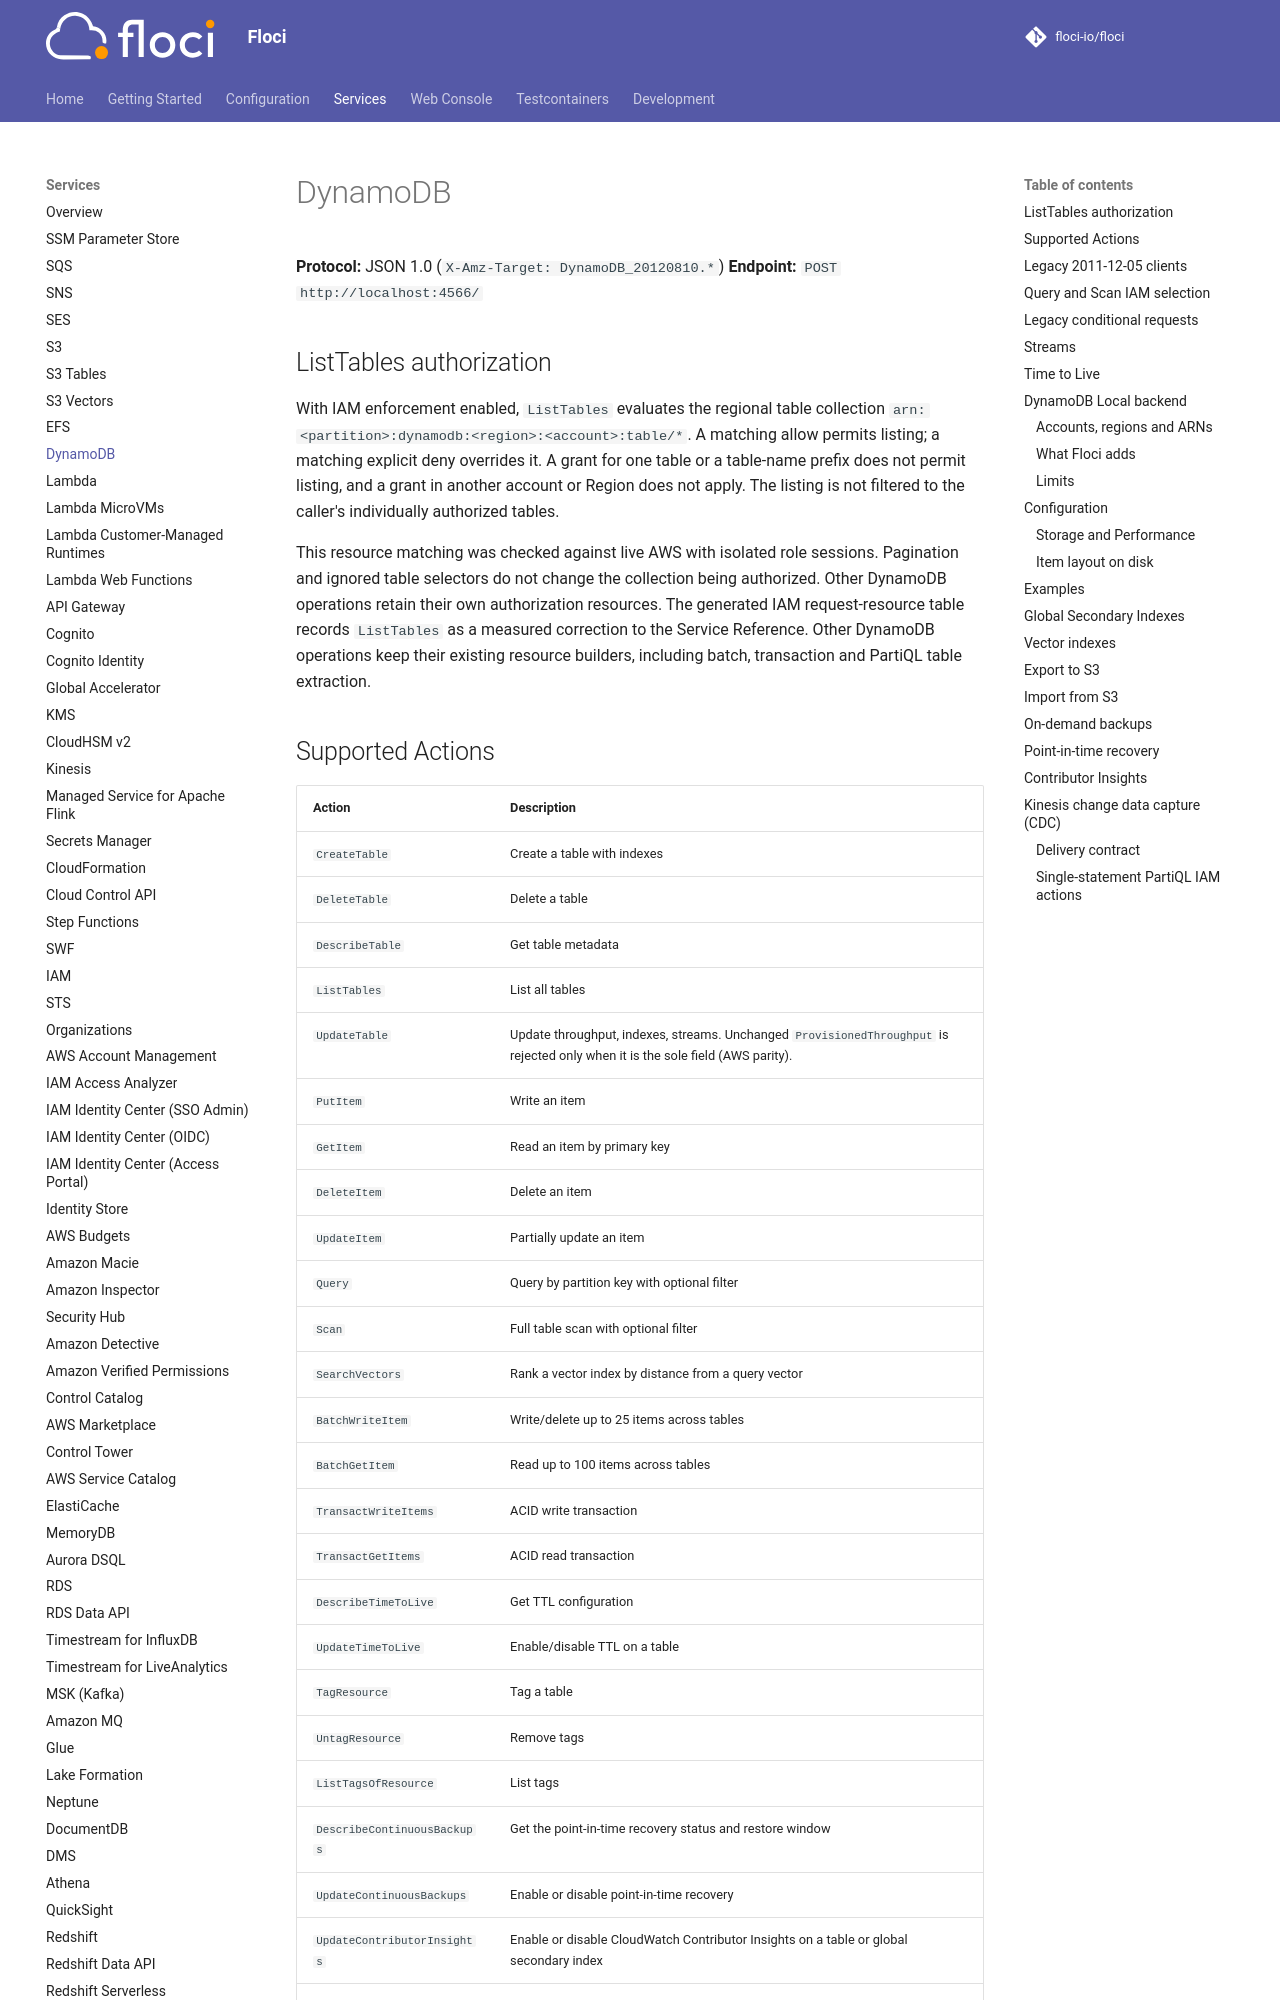

repository: alchemy-run/floci · page: services/dynamodb/index.html · generator: mkdocs

# DynamoDB

**Protocol:** JSON 1.0 (`X-Amz-Target: DynamoDB_20120810.*`)
**Endpoint:** `POST http://localhost:4566/`

## ListTables authorization

With IAM enforcement enabled, `ListTables` evaluates the regional table collection
`arn:<partition>:dynamodb:<region>:<account>:table/*`. A matching allow permits listing;
a matching explicit deny overrides it. A grant for one table or a table-name prefix
does not permit listing, and a grant in another account or Region does not apply.
The listing is not filtered to the caller's individually authorized tables.

This resource matching was checked against live AWS with isolated role sessions.
Pagination and ignored table selectors do not change the collection being authorized.
Other DynamoDB operations retain their own authorization resources.
The generated IAM request-resource table records `ListTables` as a measured correction to
the Service Reference. Other DynamoDB operations keep their existing resource builders,
including batch, transaction and PartiQL table extraction.
